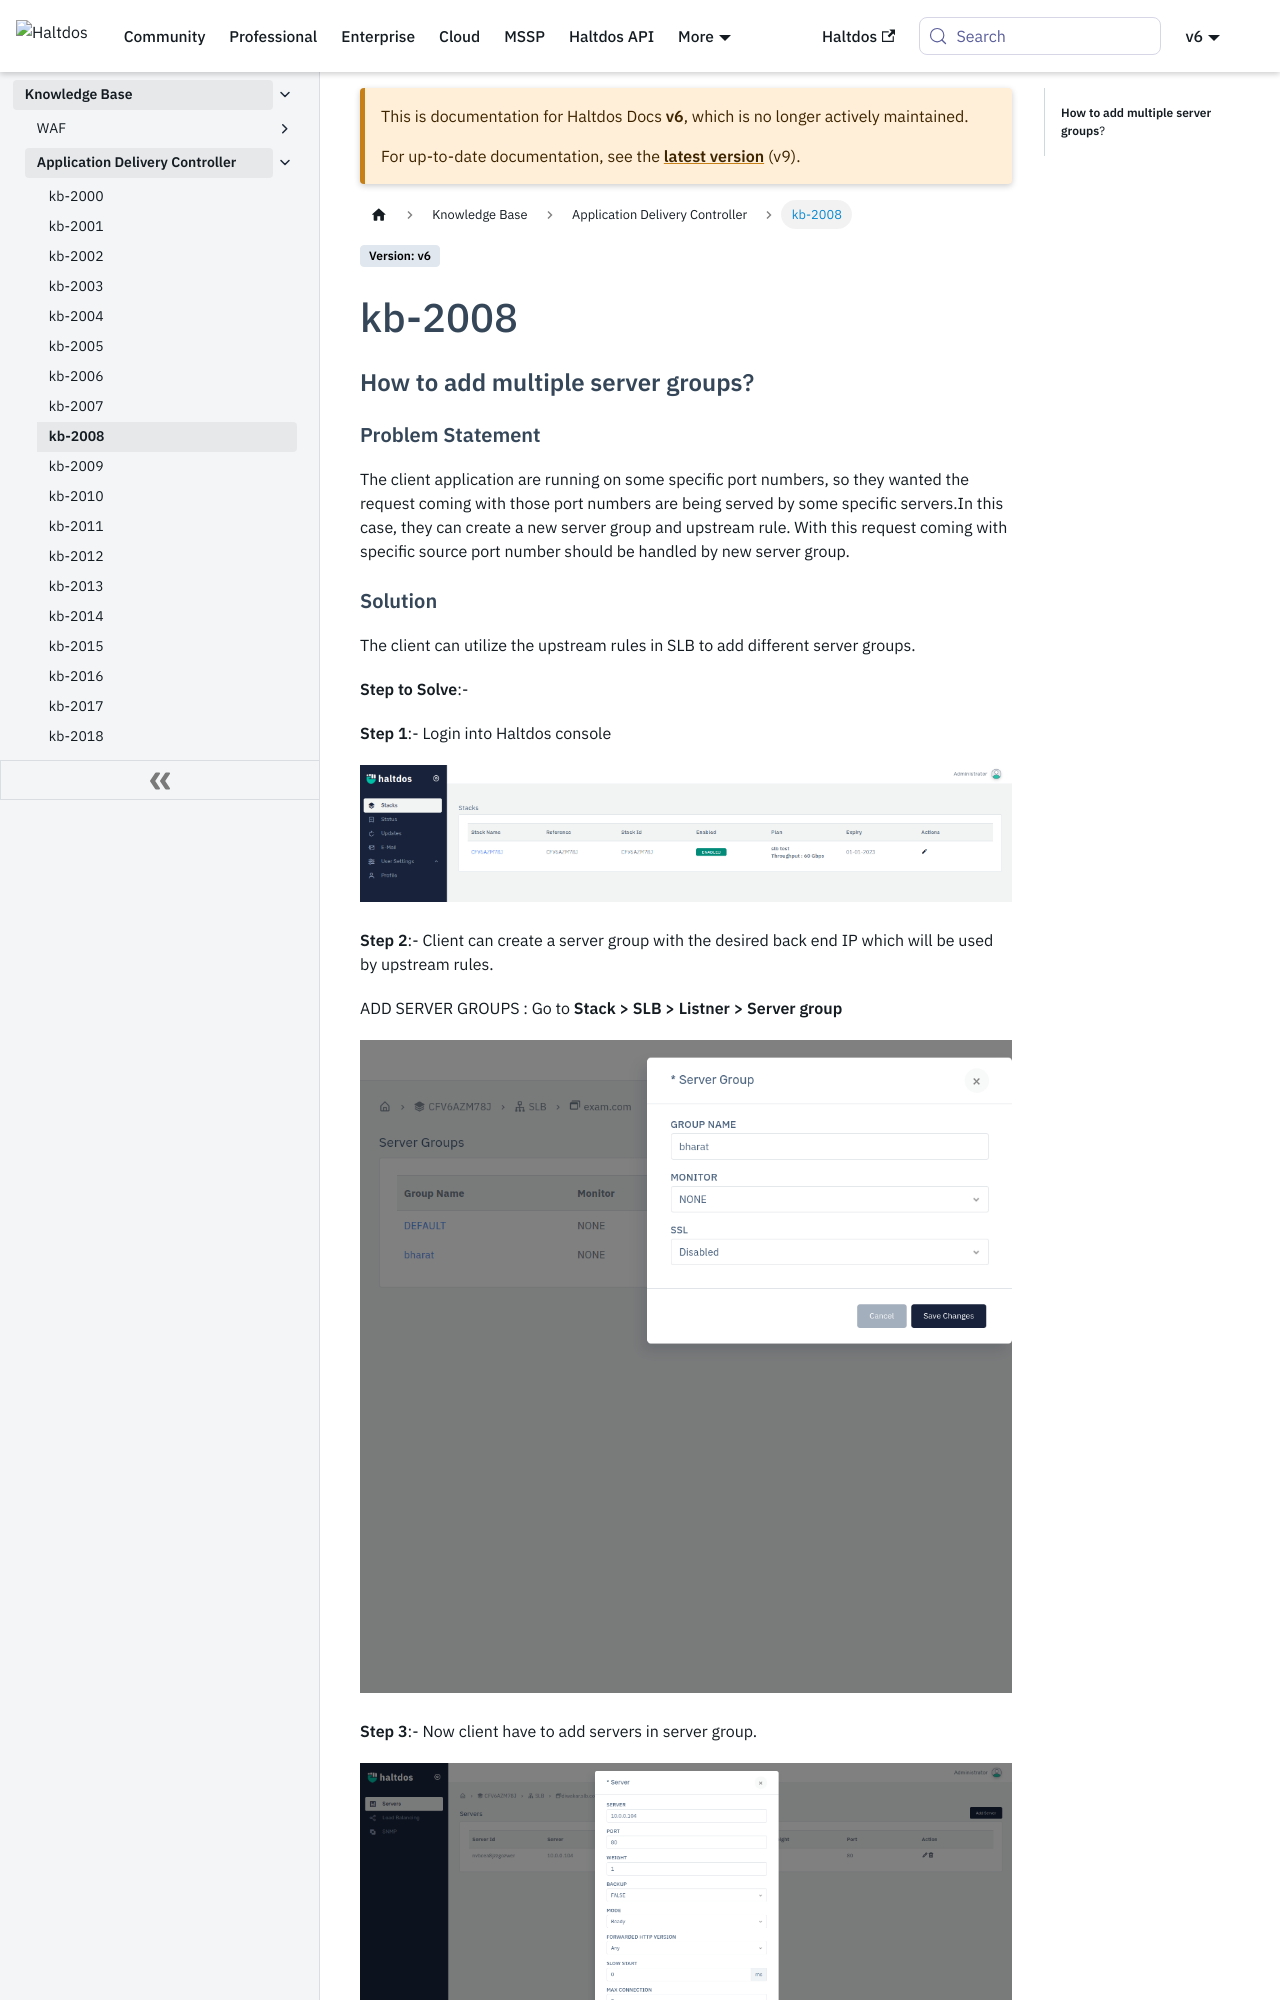

repository: halt-dos/hd-wiki-public · page: v6/kb/adc/kb-2008/index.html · generator: docusaurus

# KB: 2008

### **How to add multiple server groups?**

#### **Problem Statement**

The client application are running on some specific port numbers, so they wanted the request coming with those port numbers are being served by some specific servers.In this case, they can create a new server group and upstream rule. With this request coming with specific source port number should be handled by new server group.
